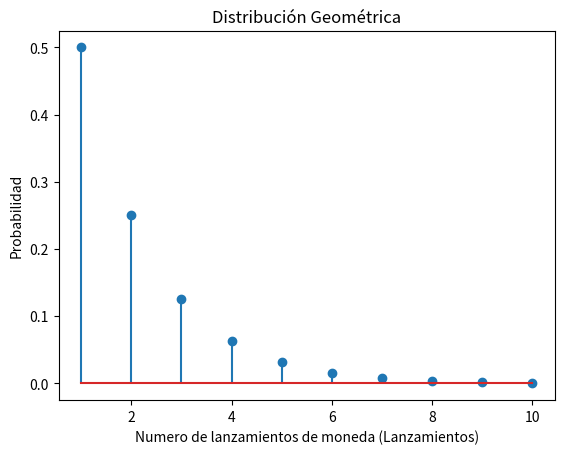

Source code (Python):
import matplotlib.pyplot as plt
import numpy as np

p_1  = 0.5
N=10


def fmp_geometrica(n , p_a): # Fórmula para calcular la probabilidad de obtener el primer éxito en el k-ésimo ensayo
   
   k = np.arange(1, n+1)

   fmp= (1-p_a)**(k-1) * p_a

   return k, fmp

# graficar la distribución geométrica
def graficar_geometrica():

    k_g, fmp_geo = fmp_geometrica(N, p_1)

    plt.stem(k_g, fmp_geo) # Dibujamos líneas verticales en cada valor de k con una altura igual a la probabilidad (p)
    plt.title('Distribución Geométrica') # Agregamos título al gráfico (NO ES NECESARIA EN INFORME)
    plt.xlabel('Numero de lanzamientos de moneda (Lanzamientos)') # Agregamos etiqueta al eje x
    plt.ylabel('Probabilidad') # Agregamos etiqueta al eje y
    plt.show() # Mostramos el gráfico


graficar_geometrica()

'''

def factorial(n):
    fact = 1
    for i in range(1, n+1):
        fact *= i
    return fact
 
def combinatoria(comb_1, comb_2):
    return factorial(comb_1) / ( factorial(comb_2) * factorial(comb_1-comb_2) )

def fmp_binomial( n , p ):

    k_b = np.arange(0, n+1)

    fmp_bino = [combinatoria(n, i) * p**i * (1-p)**(n-i) for i in k_b]

    return k_b , fmp_bino
       
   
k_b, fmp_b = fmp_binomial(N, p_1)


plt.stem(k_b , fmp_b ) # Dibujamos líneas verticales en cada valor de k con una altura igual a la probabilidad (p)
plt.title('Distribución Binomial') # Agregamos título al gráfico (NO ES NECESARIA EN INFORME)
plt.xlabel('Numero de lanzamientos de moneda (Lanzamientos)') # Agregamos etiqueta al eje x
plt.ylabel('Probabilidad') # Agregamos etiqueta al eje y
plt.show() # Mostramos el gráfico

'''